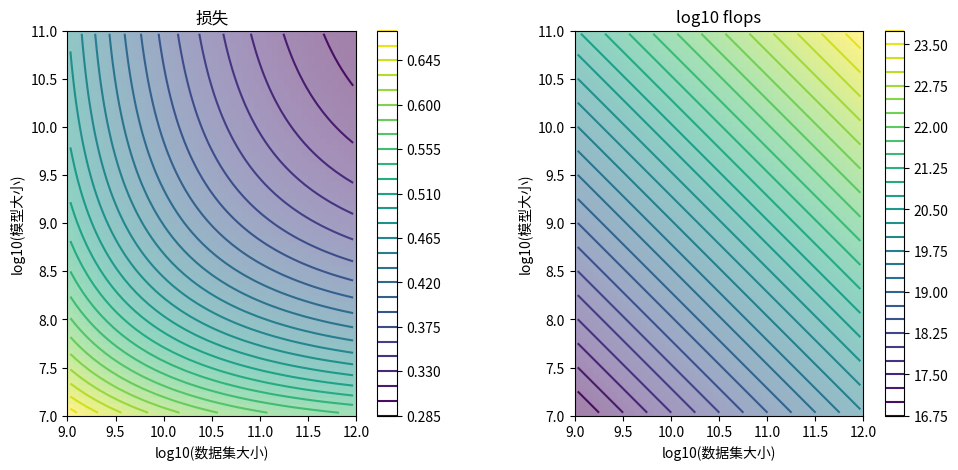
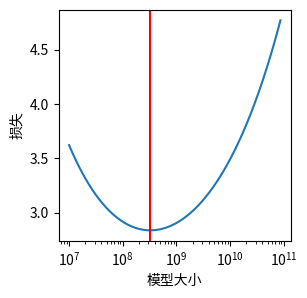
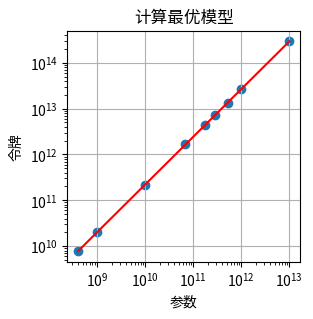

Here is the Python script that generated these plots, in order:
import matplotlib.pyplot as plt
import numpy as np
import pandas as pd
%matplotlib inline

def gpt_params(seq_len, vocab_size, d_model, num_heads, num_layers):
    """根据GPT配置计算总参数数量"""
    ffw_size = 4*d_model # 在GPT中，中间特征的数量始终是4*d_model
    # 令牌和位置嵌入
    embeddings = d_model * vocab_size + d_model * seq_len
    # transformer块
    attention = 3*d_model**2 + 3*d_model # 权重和偏置
    attproj = d_model**2 + d_model
    ffw = d_model*(ffw_size) + ffw_size
    ffwproj = ffw_size*d_model + d_model
    layernorms = 2*2*d_model
    # dense层
    ln_f = 2*d_model
    dense = d_model*vocab_size # 注意：这里没有偏置
    # 注意：嵌入不包含在参数计数中！
    total_params = num_layers*(attention + attproj + ffw + ffwproj + layernorms) + ln_f + dense
    return total_params

gpt2 = dict(seq_len = 1024, vocab_size = 50257, d_model = 768, num_heads = 12, num_layers = 12)
gpt_params(**gpt2)/1e6

def chinchilla_params(seq_len, vocab_size, d_model, num_heads, num_layers, ffw_size):
    """Chinchilla模型中的参数。与GPT不同，它们使用相对位置嵌入。"""
    # 仅令牌嵌入
    embeddings = d_model * vocab_size
    # transformer块
    attention = 3*d_model**2 + 3*d_model # 权重和偏置
    relative_pos = d_model**2 + 2*d_model # 相对键，内容偏置，相对偏置
    attproj = d_model**2 + d_model
    ffw = d_model*ffw_size + ffw_size
    ffwproj = ffw_size*d_model + d_model
    layernorms = 2*2*d_model
    # dense层
    ln_f = 2*d_model
    dense = d_model*vocab_size # 注意：这里没有偏置
    # 注意：嵌入不包含在参数计数中！
    total_params = num_layers*(attention + relative_pos + attproj + ffw + ffwproj + layernorms) + ln_f + dense
    return total_params


# 加载论文最后一页中所有50个Chinchilla模型
import json
chinchilla_models_txt = '[[44000000.0, 512, 2048, 64, 8, 8], [57000000.0, 576, 2304, 64, 9, 9], [74000000.0, 640, 2560, 64, 10, 10], [90000000.0, 640, 2560, 64, 10, 13], [106000000.0, 640, 2560, 64, 10, 16], [117000000.0, 768, 3072, 64, 12, 12], [140000000.0, 768, 3072, 64, 12, 15], [163000000.0, 768, 3072, 64, 12, 18], [175000000.0, 896, 3584, 64, 14, 14], [196000000.0, 896, 3584, 64, 14, 16], [217000000.0, 896, 3584, 64, 14, 18], [251000000.0, 1024, 4096, 64, 16, 16], [278000000.0, 1024, 4096, 64, 16, 18], [306000000.0, 1024, 4096, 64, 16, 20], [425000000.0, 1280, 5120, 128, 10, 18], [489000000.0, 1280, 5120, 128, 10, 21], [509000000.0, 1408, 5632, 128, 11, 18], [552000000.0, 1280, 5120, 128, 10, 24], [587000000.0, 1408, 5632, 128, 11, 21], [632000000.0, 1536, 6144, 128, 12, 19], [664000000.0, 1408, 5632, 128, 11, 24], [724000000.0, 1536, 6144, 128, 12, 22], [816000000.0, 1536, 6144, 128, 12, 25], [893000000.0, 1792, 7168, 128, 14, 20], [1018000000.0, 1792, 7168, 128, 14, 23], [1143000000.0, 1792, 7168, 128, 14, 26], [1266000000.0, 2048, 8192, 128, 16, 22], [1424000000.0, 2176, 8704, 128, 17, 22], [1429000000.0, 2048, 8192, 128, 16, 25], [1593000000.0, 2048, 8192, 128, 16, 28], [1609000000.0, 2176, 8704, 128, 17, 25], [1731000000.0, 2304, 9216, 128, 18, 24], [1794000000.0, 2176, 8704, 128, 17, 28], [2007000000.0, 2304, 9216, 128, 18, 28], [2283000000.0, 2304, 9216, 128, 18, 32], [2298000000.0, 2560, 10240, 128, 20, 26], [2639000000.0, 2560, 10240, 128, 20, 30], [2980000000.0, 2560, 10240, 128, 20, 34], [3530000000.0, 2688, 10752, 128, 22, 36], [3802000000.0, 2816, 11264, 128, 22, 36], [4084000000.0, 2944, 11776, 128, 22, 36], [4516000000.0, 3072, 12288, 128, 24, 36], [6796000000.0, 3584, 14336, 128, 28, 40], [9293000000.0, 4096, 16384, 128, 32, 42], [11452000000.0, 4352, 17408, 128, 32, 47], [12295000000.0, 4608, 18432, 128, 36, 44], [12569000000.0, 4608, 18432, 128, 32, 47], [13735000000.0, 4864, 19456, 128, 32, 47], [14940000000.0, 4992, 19968, 128, 32, 49], [16183000000.0, 5120, 20480, 128, 40, 47]]'
chilchilla_models = json.loads(chinchilla_models_txt) # 所有50个模型
chilchilla_models[0] # 表A9中的参数、d_model、ffw_size、kv_size、n_heads、n_layers的元组

for m in chilchilla_models[-5:]: # 只打印表格的最后5个模型
    p, d, f, k, h, l = m
    nparams = chinchilla_params(seq_len = 1024, vocab_size = 32000, d_model = d, num_heads = h, num_layers = l, ffw_size=f)
    print(f"我们估算的参数: {nparams/1e6:.4f}M, chinchilla参数: {p/1e6:.4f}M, d_model: {d}, n_heads: {h}, n_layers: {l}")

def chinchilla_flops(seq_len, vocab_size, d_model, num_heads, num_layers, ffw_size):
    """ 
    计算总FLOPs数量，参见Chinchilla论文附录F作为参考：
    https://arxiv.org/pdf/2203.15556.pdf
    """ 
    key_size = d_model // num_heads

    # 嵌入
    embeddings = 2 * seq_len * vocab_size * d_model

    # 注意力
    # 键、查询、值投影
    attention = 2 * 3 * seq_len * d_model * (key_size * num_heads)
    # key @ query logits
    attlogits = 2 * seq_len * seq_len * (key_size * num_heads)
    # softmax
    attsoftmax = 3 * num_heads * seq_len * seq_len # 3* 是为了减法(max)、exp、除法(?)
    # softmax @ value 归约
    attvalue = 2 * seq_len * seq_len * (key_size * num_heads)
    # 最终线性层
    attlinear = 2 * seq_len * (key_size * num_heads) * d_model
    att = attention + attlogits + attsoftmax + attvalue + attlinear
    # 前馈层
    dense = 2 * seq_len * (d_model * ffw_size + d_model * ffw_size)

    # logits
    logits = 2 * seq_len * d_model * vocab_size
    
    # 这是你所期望的：
    # forward_flops = embeddings + num_layers * (att + dense) + logits
    # 但是：
    # 根据作者通信，论文中显然有一个错误，
    # 他们没有计算嵌入和logits来复现表4。所以改为：
    forward_flops = num_layers * (att + dense)
    backward_flops = 2 * forward_flops # 如Kaplan等人2020年所述
    total_flops = forward_flops + backward_flops

    return total_flops

# 现在尝试复现Chinchilla论文附录中的表A4，
# 将上面准确的flops与近似flops F = 6*N*D进行比较
# 注意Chinchilla提到使用vocab_size = 32K

chilchilla_models_table4 = [
  [10, 640, 2560, 10, 64],
  [20, 1024, 4096, 16, 64],
  [24, 1280, 5120, 10, 128 ],
  [26, 1792, 7168, 14, 128 ],
  [28, 2048, 8192, 16, 128],
  [40,  3584, 14336, 28, 128]
]

rows = []
for num_layers, d_model, ffw_size, num_heads, _ in chilchilla_models_table4:

    args = dict(seq_len = 2048, vocab_size = 32000, d_model = d_model, 
                num_heads = num_heads, num_layers = num_layers, ffw_size=ffw_size)

    D = args['seq_len'] # 数据集大小（无论如何都会抵消，用于下面的比率计算）
    N = chinchilla_params(**args)
    F = chinchilla_flops(**args)

    approx_flops = 6*D*N # 近似flops
    chinch_flops = F * (float(D) / args['seq_len']) # 根据Chinchilla论文计算的精确flops

    # print('---')
    # print(f"params: {N/1e6:.2f}M")
    # print(f"approx flops: {approx_flops/1e9:.2f}B")
    # print(f"chinchilla flops: {chinch_flops/1e9:.2f}B")
    # print(f"ratio (chinchilla / approx): {chinch_flops / approx_flops:.2f}")

    # 首先从args复制所有键值到out
    out = {k:v for k,v in args.items()}
    # 然后添加计算的值
    out['N'] = N
    out['F'] = F
    out['approx_flops'] = approx_flops
    out['chinch_flops'] = chinch_flops
    out['ratio'] = chinch_flops / approx_flops
    rows.append(out)

# 从rows创建pandas数据框
df = pd.DataFrame(rows)
df

def L(N, D):
    """ 
    根据Chinchilla论文，给定N个参数和D个数据集大小（以令牌为单位）来近似损失。
    """
    E = 1.69 # 自然语言的熵，无限模型在无限数据上的极限
    A = 406.4
    B = 410.7
    alpha = 0.34
    beta = 0.28
    return A / (N ** alpha) + B / (D ** beta) + E

ns = 10 ** np.arange(7, 11, step=2**-4) # 模型大小从10M到100B
ds = 10 ** np.arange(9, 12, step=2**-4) # 数据集大小从1B到1T
plt.figure(figsize=(12, 5))
plt.subplot(121)
# 创建损失L的2D等高线图，作为ns,ds中模型大小和数据集大小的函数
loss2d = np.log10(np.array([[L(n, d) for d in ds] for n in ns]))
plt.imshow(loss2d, extent=[9, 12, 7, 11], origin='lower', alpha=0.5)
plt.contour(loss2d, levels=30, extent=[9, 12, 7, 11], origin='lower')
plt.xlabel('log10(数据集大小)')
plt.ylabel('log10(模型大小)')
plt.title('损失')
plt.colorbar()
# 绘制每个点的计算量，这是一个确定性函数：flops = 6*N*D
plt.subplot(122)
compute2d = np.log10(np.array([[6*n*d for d in ds] for n in ns]))
plt.imshow(compute2d, extent=[9, 12, 7, 11], origin='lower', alpha=0.5)
plt.contour(compute2d, levels=30, extent=[9, 12, 7, 11], origin='lower')
plt.xlabel('log10(数据集大小)')
plt.ylabel('log10(模型大小)')
plt.title('log10 flops')
plt.colorbar()

c = 2.21e19 # 目标计算预算（通常知道这个是因为我们知道多少GPU运行多长时间）
# （我从表A3的第1行获得了这个flop数字）
# 扫描模型大小从10M到100B
ns = 10 ** np.arange(7, 11, step=2**-4)
# 使用 C = 6*N*D，求解维持计算预算c的D
ds = c / (6 * ns)
# 评估每种情况下的损失
losses = L(ns, ds)
# 找到argmin
best = np.argmin(losses)
print(f"最佳模型大小: {ns[best]/1e6:.2f}M")
print(f"最佳数据集大小: {ds[best]/1e9:.2f}B")
# 绘制损失
plt.figure(figsize=(3,3))
plt.plot(ns, losses)
plt.xscale('log')
# 在最佳模型大小处绘制垂直线
plt.axvline(ns[best], color='red')
plt.xlabel('模型大小')
plt.ylabel('损失')

# 计算一系列计算预算的Chinchilla最优模型

# 扫描计算预算从1e17到1e26
cs = 10 ** np.arange(17, 26, step=2**-8)
models = []
for c in cs:
    # 扫描模型大小
    ns = 10 ** np.arange(7, 14, step=2**-8)
    # 维持给定计算预算的数据集大小
    ds = c / (6 * ns)
    # 每个点的损失
    losses = L(ns, ds)
    # 最佳模型的n,d
    best = np.argmin(losses)
    models.append((c, ns[best], ds[best])) # c, n, d 元组日志

len(models)

query_model_size = 400e6
ns = np.array([n for c, n, d in models])
ds = np.array([d for c, n, d in models])
# 在ns中找到最接近模型大小的索引
ix = np.argmin(np.abs(ns - query_model_size))
# 检索相应的参数、flops和数据大小
print("找到的最接近模型:")
print(f"模型大小: {ns[ix]/1e6:.2f}M")
print(f"数据集大小: {ds[ix]/1e9:.2f}B")
print(f"flops: {6*ns[ix]*ds[ix]:e}")
print(f"损失: {L(ns[ix], ds[ix]):.2f}")

# 方法1的数据
# # 参数, 令牌
# raw = [
#     [400e6, 8e9],
#     [1e9, 20.2e9],
#     [10e9, 205.1e9],
#     [67e9, 1.5e12],
#     [175e9, 3.7e12],
#     [280e9, 5.9e12],
#     [520e9, 11e12],
#     [1e12, 21.2e12],
#     [10e12, 216.2e12],
# ]

# 方法2的数据
# 参数, 令牌
raw = [
    [400e6, 7.7e9],
    [1e9, 20.0e9],
    [10e9, 219.5e9],
    [67e9, 1.7e12],
    [175e9, 4.3e12],
    [280e9, 7.1e12],
    [520e9, 13.4e12],
    [1e12, 26.5e12],
    [10e12, 292.0e12],
]

# 通过线性回归拟合原始数据的直线
import numpy as np
x = np.array([np.log10(x[0]) for x in raw])
y = np.array([np.log10(x[1]) for x in raw])
A = np.vstack([x, np.ones(len(x))]).T
m, c = np.linalg.lstsq(A, y, rcond=None)[0]
print(f"y = {m}x + {c}")

plt.figure(figsize=(3, 3))
# 绘制直线
plt.plot([q[0] for q in raw], [10**(m*np.log10(q[0]) + c) for q in raw], label='线性回归', color='r')
# 绘制原始数据
plt.scatter([q[0] for q in raw], [q[1] for q in raw], label='原始数据')
plt.xscale('log')
plt.yscale('log')
plt.xlabel('参数')
plt.ylabel('令牌')
plt.title('计算最优模型')
plt.grid()

xquery = 124e6 # 在此查询模型大小（例如GPT-2 small是124M）
yquery = 10**(m*np.log10(xquery) + c)
print(f"预测{xquery:e}令牌的参数: {yquery:e}")